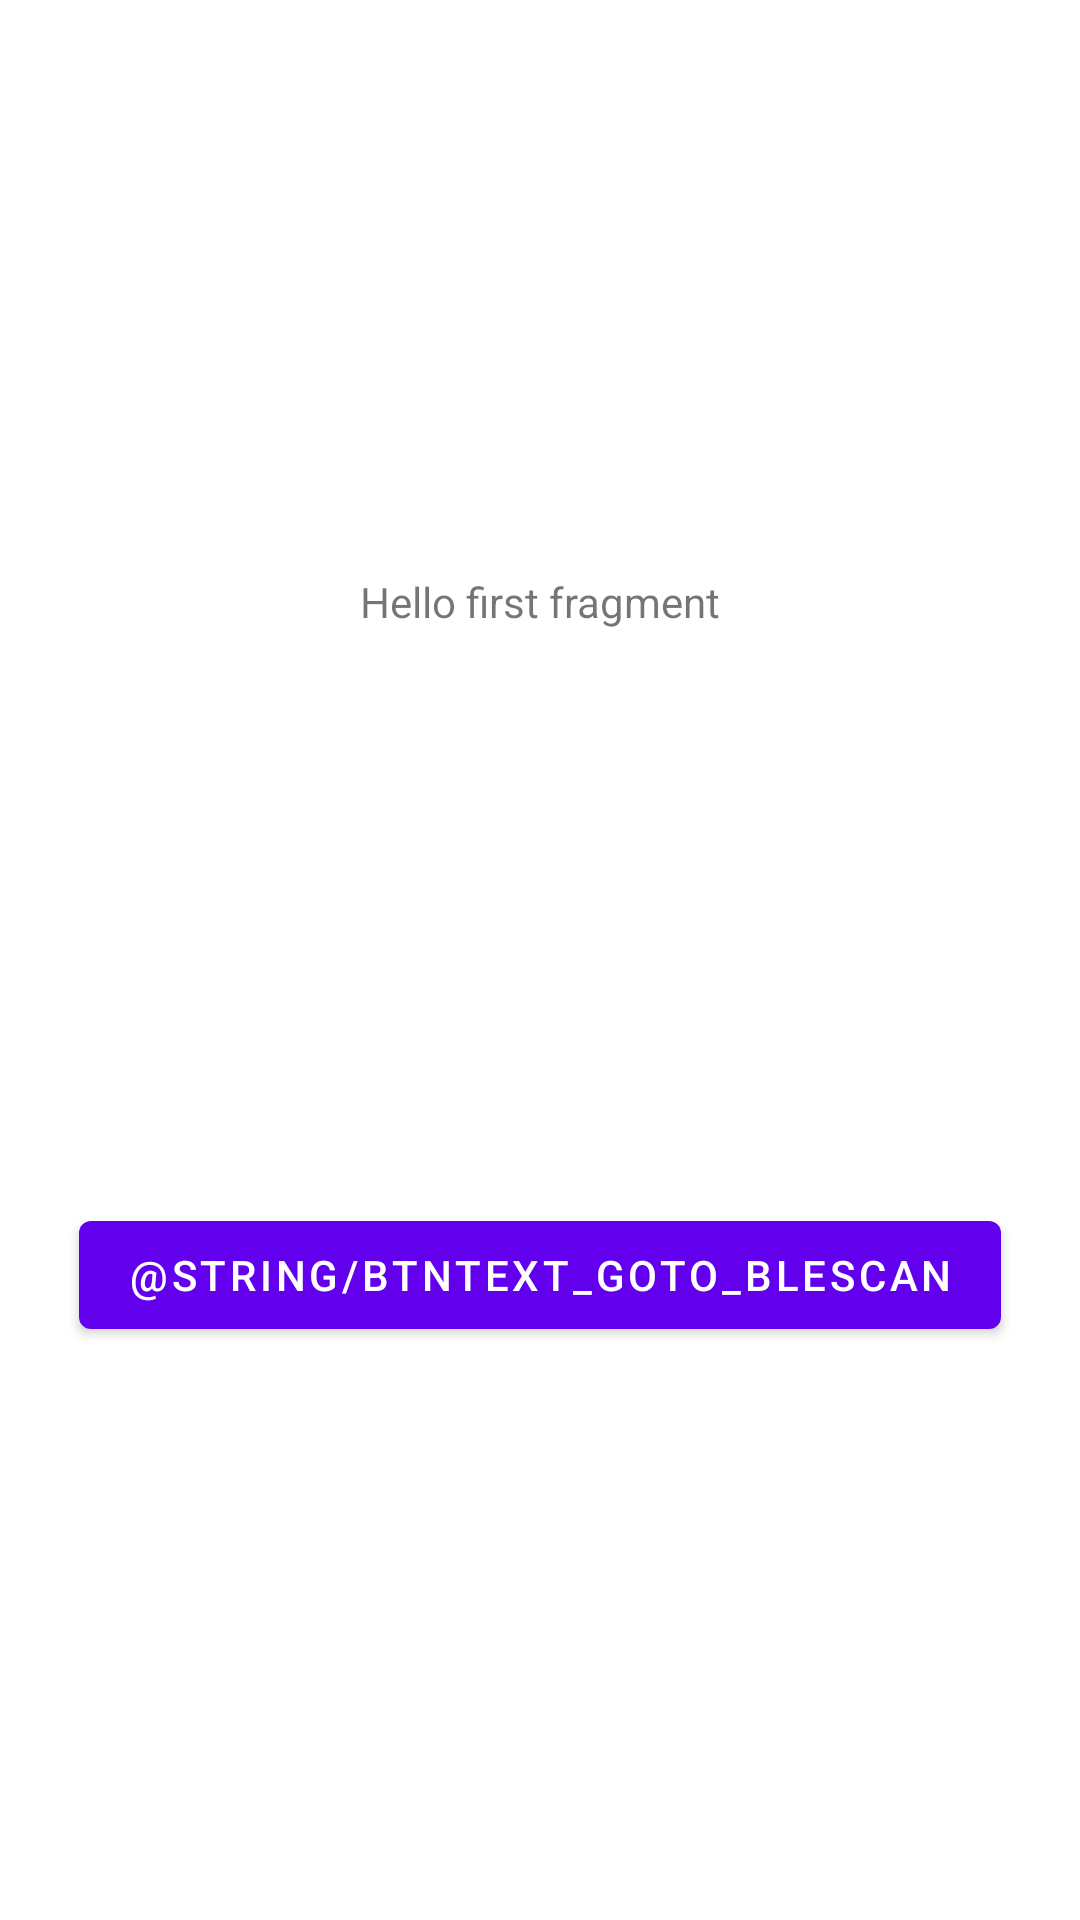

Here is an Android app screen rendered from its layout file. Give the layout XML and the strings, colors and styles it references.
<!-- AndroidManifest.xml: application theme Theme.ConnectTC66C -->
<!-- res/layout/fragment_first.xml -->
<?xml version="1.0" encoding="utf-8"?>
<androidx.constraintlayout.widget.ConstraintLayout xmlns:android="http://schemas.android.com/apk/res/android"
    xmlns:app="http://schemas.android.com/apk/res-auto"
    xmlns:tools="http://schemas.android.com/tools"
    android:layout_width="match_parent"
    android:layout_height="match_parent"
    tools:context=".FirstFragment">

    <TextView
        android:id="@+id/textview_first"
        android:layout_width="wrap_content"
        android:layout_height="wrap_content"
        android:text="@string/hello_first_fragment"
        app:layout_constraintBottom_toTopOf="@id/button_goto_ble_scan"
        app:layout_constraintEnd_toEndOf="parent"
        app:layout_constraintStart_toStartOf="parent"
        app:layout_constraintTop_toTopOf="parent" />

    <Button
        android:id="@+id/button_goto_ble_scan"
        android:layout_width="wrap_content"
        android:layout_height="wrap_content"
        android:text="@string/btntext_goto_blescan"
        app:layout_constraintBottom_toBottomOf="parent"
        app:layout_constraintEnd_toEndOf="parent"
        app:layout_constraintStart_toStartOf="parent"
        app:layout_constraintTop_toBottomOf="@id/textview_first" />
</androidx.constraintlayout.widget.ConstraintLayout>
<!-- resources referenced by this layout -->
<resources>
  <string name="hello_first_fragment">Hello first fragment</string>
  <style name="Theme.ConnectTC66C" parent="Theme.MaterialComponents.DayNight.DarkActionBar">
          
          <item name="colorPrimary">@color/purple_500</item>
          <item name="colorPrimaryVariant">@color/purple_700</item>
          <item name="colorOnPrimary">@color/white</item>
          
          <item name="colorSecondary">@color/teal_200</item>
          <item name="colorSecondaryVariant">@color/teal_700</item>
          <item name="colorOnSecondary">@color/black</item>
          
          <item name="android:statusBarColor" tools:targetApi="l">?attr/colorPrimaryVariant</item>
          
      </style>
  <!-- not gathered from this repository: default colours our renderer supplied (Android Studio template values) -->
  <color name="purple_500">#FF6200EE</color>
  <color name="purple_700">#FF3700B3</color>
  <color name="teal_200">#FF03DAC5</color>
  <color name="teal_700">#FF018786</color>
  <color name="black">#FF000000</color>
  <color name="white">#FFFFFFFF</color>
</resources>
